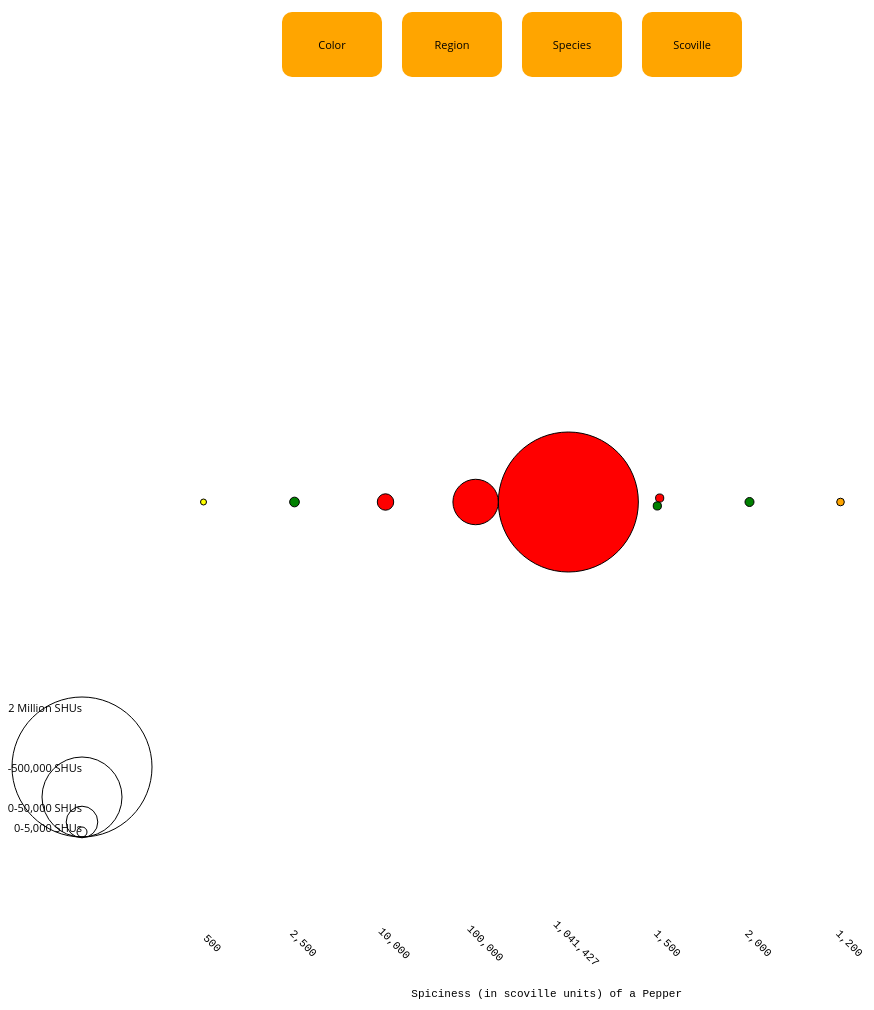
D3 v3 page, settled after 480 driven frames (8 s of simulated time); the page loaded 1 data file(s).


// ── pepperjava.js
//Define Margin
var width = document.getElementById('container').offsetWidth - 30,
    height = 1000,
    padding = 6, // separation between nodes
    maxRadius = 70, // maximum size of a circle
    minRadius = 3;

var svg = d3.select("body").append("svg")
          .attr("width", width)
          .attr("height", height);

var path, circle, force, nodes, locations, color, m, newlocations, scovilleLocations;

var div = d3.select("body").append("div")
    .attr('class', 'tooltip')
    .style("opacity", 0);

/******All of the following code up to function create_graph() is for the buttons.
    The same code is copied in the codeChange function because it doesn't
    work without it
******/
var bWidth = 100; //button width
var bHeight = 65; //button height
var bSpace = 20; //space between buttons
var x0 = document.getElementById('container').offsetWidth / 2 - 230; //x offset
var y0 = 10; //y offset

//button labels
var labels = ["Color", "Region", "Species", "Scoville"];

//colors for different button states 
var defaultColor = "Orange";
var hoverColor = "Yellow";
var pressedColor = "Red";

//container for all buttons
var allButtons = svg.append("g")
    .attr("id", "allButtons");

//groups for each button (which will hold a rect and text)
var buttonGroups = allButtons.selectAll("g.button")
    .data(labels)
    .enter()
    .append("g")
    .attr("class", "button")
    .style("cursor", "pointer")
    .on("click", function (d, i) {
        "use strict";
        updateButtonColors(d3.select(this), d3.select(this.parentNode));
        codeChange(d);
    })
    .on("mouseover", function () {
        "use strict";
        if (d3.select(this).select("rect").attr("fill") !== pressedColor) {
            d3.select(this)
                .select("rect")
                .attr("fill", hoverColor);
        }
    })
    .on("mouseout", function () {
        "use strict";
        if (d3.select(this).select("rect").attr("fill") !== pressedColor) {
            d3.select(this)
                .select("rect")
                .attr("fill", defaultColor);
        }
    });

//adding a rect to each toggle button group
//rx and ry give the rect rounded corner
buttonGroups.append("rect")
    .attr("class", "buttonRect")
    .attr("width", bWidth)
    .attr("height", bHeight)
    .attr("x", function (d, i) {"use strict"; return x0 + (bWidth + bSpace) * i; })
    .attr("y", y0)
    .attr("rx", 10) //rx and ry give the buttons rounded corners
    .attr("ry", 10)
    .attr("fill", defaultColor);

//adding text to each toggle button group, centered 
//within the toggle button rect
buttonGroups.append("text")
    .attr("class", "buttonText")
    .attr("font-family", "FontAwesome")
    .attr("font-size", "22px")
    .attr("x", function (d, i) {
        "use strict";
        return x0 + (bWidth + bSpace) * i + bWidth / 2;
    })
    .attr("y", y0 + bHeight / 2)
    .attr("text-anchor", "middle")
    .attr("dominant-baseline", "central")
    .attr("fill", "black")
    .text(function (d) {"use strict"; return d; });

codeChange("Scoville");
         
//x-axis
svg.append("g")
    .attr("class", "x axis")
    .attr("transform", "translate(0," + height + ")")
    .attr("width", bWidth)
    .attr("height", bHeight)
    .append("text")
    .attr("class", "label")
    .attr("y", -5)
    .attr("x", function (d, i) {"use strict"; return (x0 + (bWidth + bSpace) * i) + 400; })
    .style("text-anchor", "end")
    .attr("font-size", "16px")
    .text("Spiciness (in scoville units) of a Pepper");

function create_graph(category) {
    "use strict";
    d3.csv("peppers.csv", function (d) {
        return {
            name: d.name,
            min: +d.min,
            max: +d.max,
            region: d.region,
            country: d.country,
            species: d.species,
            color: d.color,
            picture: d.picture
        };
    },

    function (data) {
        locations = [];
        scovilleLocations = [];
        
        data.forEach(function (d) {
            if (category === "Region") {
                locations.push(d.region);
            }
            if (category === "Species") {
                locations.push(d.species);
            }
            if (category === "Color") {
                locations.push(d.color);
            }
            if (category === "Scoville") {
                locations.push(d.max);
            }
            
            scovilleLocations.push(d.max);
        });
        
        
        /* Here we figure out the maximum and minimum values of the Peppers' Scoville units */
        
        
        var minSpicy = d3.min(data, function (d) { return d.max; });
        var maxSpicy = d3.max(data, function (d) { return d.max; });
        var radiusScale = d3.scale.sqrt()
            .domain([minSpicy, maxSpicy])
            .range([minRadius, maxRadius]);

        newlocations = locations.filter(function(elem, pos) {
            return locations.indexOf(elem) === pos;
        });

        
        scovilleLocations = scovilleLocations.filter(function (elem, pos) {
            return scovilleLocations.indexOf(elem) === pos;
        }); 
        

        var x = d3.scale.ordinal()
            .domain(scovilleLocations)
            .rangePoints([150, width - 100], 1),

            legend = d3.svg.axis()
                .scale(x)
                .orient("top");
        
        var y = d3.scale.ordinal()
            .domain(newlocations)
            .rangePoints([100, height - 150], 1),

            ylegend = d3.svg.axis()
                .scale(y)
                .orient("left")
                .innerTickSize(-width)
                .outerTickSize(0)
                .tickPadding(10);
        
        legend.tickFormat(d3.format(","));
        
        
        nodes = data.map(function(d) {
            var j = scovilleLocations.indexOf(d.max);
            if (category == "Scoville") {
                var i = newlocations.indexOf(d.max);
            
                return {
                    name: d.name,
                    min: d.min,
                    max: d.max,
                    avg: (d.min + d.max)/2,
                    region: d.region,
                    country: d.country,
                    species: d.species,
                    actcolor: d.color,
                    radius: radiusScale(d.max),
                    cx: x(scovilleLocations[j]),
                    cy: height /2,
                    picture: d.picture
                };
            }   
            
            else {
            
                if (category === "Region")
                    var i = newlocations.indexOf(d.region);
                if (category == "Species")
                    var i = newlocations.indexOf(d.species);
                if (category == "Color")
                    var i = newlocations.indexOf(d.color);

                return {
                    name: d.name,
                    min: d.min,
                    max: d.max,
                    avg: (d.min + d.max)/2,
                    region: d.region,
                    country: d.country,
                    species: d.species,
                    actcolor: d.color,
                    radius: radiusScale(d.max),
                    cx: x(scovilleLocations[j]),
                    cy: y(newlocations[i]),
                    picture: d.picture
                };
            }
        });

        force = d3.layout.force()
            .nodes(nodes)
            .size([width, height])
            .gravity(0)
            .charge(0)
            .on("tick", tick)
            .start();
        

        var gLegend = svg.append("g")
            .attr("class", "x axis")
            .attr("transform", "translate(0, " + height * 0.95 + ")")
            .call(legend);
        
        gLegend.selectAll(".tick text")
            .attr("fill", function(d, i) {
                return '#000000';
            })
            .attr("transform", "rotate(45)");
        
        if (category !== "Scoville") {
        
            var newLegend = svg.append("g")
                .attr("class", "y axis");
            
            if (category === "Region") {
                newLegend.attr("transform", "translate(160,0)");

            }
            
            else if (category === "Species") {
                newLegend.attr("transform", "translate(110, 0)");
            }
            
            else {
                newLegend.attr("transform", "translate(100,0)");

            }
            
            newLegend.call(ylegend);

            newLegend.selectAll(".tick text")
                .attr("fill", function(d, i) {
                    return '#000000';
                });
        }

        circle = svg.append("g").selectAll("circle")
            .data(nodes)
            .enter().append("circle")
            .style("fill", function(d){
                return d.actcolor;
            })
            .on('mouseover', function(d) {
                div.transition()
                    .duration(200)
                    .style("opacity", .9);
                div.html("<center><font size='5'>" + d.name + "</font></center><br/><center><img src=" + d.picture + "></center>" + "<br/>Minimum SHU: <right>" + (d3.format(",")(d.min)) + "</right><br/>Maximum SHU: <right>" + (d3.format(",")(d.max)) + "</right><br/>Average SHU: <right>" + (d3.format(",")(d.avg)) + "</right><br/>Region: <right>" + d.region + "</right><br/>Country: <right>" + d.country + "</right><br/>Species: <right>" + d.species + "</right><br/>Color: <right>" + d.actcolor + "</right>")
                .style("left", (d3.event.pageX) + "px")
                .style("top", (d3.event.pageY-230) + "px");
            })
            .on("mousemove", function(d) {
                div.style("top", (event.pageY-230)+"px").style("left", (event.pageX)+"px");
            })
            .on('mouseout', function(d) {
                div.transition()
                .duration(500)
                .style("opacity", 0);
            })
            .call(force.drag);

        circle.transition()
            .duration(1000)
            .delay(function(d, i) { return i * 10; })
            .attrTween("r", function(d) {
                var i = d3.interpolate(0, d.radius);
                return function(t) { return d.radius = i(t); };
            });
        
        //Container for the legend
        var circleLegend = svg.append("g")
        
        // draw legend colored rectangles
        circleLegend.append("rect")
            .attr("width",bWidth*3)
            .attr("height",bHeight*3)
            .attr("x",function(d,i) {return (x0+(bWidth+bSpace)*i) - 400;})
            .attr("y",height-330)
            .attr("fill", "#E9ECF0")
            .attr("fill-opacity", "0.0")
            .style("stroke-size", "1px");
        
       circleLegend.append("circle")
            .attr("r", 70)
            .attr("cx", function(d,i) {return (x0+(bWidth+bSpace)*i) - 200;})
            .attr("cy", height-235)
            .style("fill", "white")
            .style("fill-opacity", "0.4");
        
        circleLegend.append("circle")
            .attr("r", 40)
            .attr("cx", function(d,i) {return (x0+(bWidth+bSpace)*i) - 200;})
            .attr("cy", height-205)
            .style("fill", "white")
            .style("fill-opacity", "0.0");

        circleLegend.append("circle")
            .attr("r", 15.8)
            .attr("cx", function(d,i) {return (x0+(bWidth+bSpace)*i) - 200;})
            .attr("cy", height-180)
            .style("fill", "white")
            .style("fill-opacity", "0.0");
        
        circleLegend.append("circle")
            .attr("r", 5)
            .attr("cx", function(d,i) {return (x0+(bWidth+bSpace)*i) - 200;})
            .attr("cy", height-170)
            .style("fill", "white")
            .style("fill-opacity", "0.0");

        circleLegend.append("text")
            .attr("class", "label")
            .attr("id","text1")
            .attr("x", function(d,i) {return (x0+(bWidth+bSpace)*i) - 200;})
            .attr("y", height-170)
            .style("text-anchor", "end")
            .text("0-5,000 SHUs");

        circleLegend.append("text")
            .attr("class", "label")
            .attr("id","text2")
            .attr("x", function(d,i) {return (x0+(bWidth+bSpace)*i) - 200;})
            .attr("y", height-190)
            .style("text-anchor", "end")
            .text("5,000-50,000 SHUs");
        
        circleLegend.append("text")
            .attr("class", "label")
            .attr("id","text3")
            .attr("x", function(d,i) {return (x0+(bWidth+bSpace)*i) - 200;})
            .attr("y", height-230)
            .style("text-anchor", "end")
            .text("50,000-500,000 SHUs");
        
        circleLegend.append("text")
            .attr("class", "label")
            .attr("id","text4")
            .attr("x", function(d,i) {return (x0+(bWidth+bSpace)*i) - 200;})
            .attr("y", height-290)
            .style("text-anchor", "end")
            .text("500,000-2 Million SHUs");
    }
)}

           
function tick(e) {
    circle.each(gravity(.2 * e.alpha))
        .each(collide(.5))
        .attr("cx", function(d) {
            return d.x;
        })
        .attr("cy", function(d) {
            return d.y;
        });
}

// Move nodes toward cluster focus.
function gravity(alpha) {
    return function(d) {
        d.y += (d.cy - d.y) * alpha;
        d.x += (d.cx - d.x) * alpha;
    };
}

// Resolve collisions between nodes.
function collide(alpha) {
    var quadtree = d3.geom.quadtree(nodes);
    return function(d) {
        var r = d.radius + maxRadius + padding,
            nx1 = d.x - r,
            nx2 = d.x + r,
            ny1 = d.y - r,
            ny2 = d.y + r;
        quadtree.visit(function(quad, x1, y1, x2, y2) {
            if (quad.point && (quad.point !== d)) {
                var x = d.x - quad.point.x,
                    y = d.y - quad.point.y,
                    l = Math.sqrt(x * x + y * y),
                    r = d.radius + quad.point.radius + (d.color !== quad.point.color) * padding;
                if (l < r) {
                    l = (l - r) / l * alpha;
                    d.x -= x *= l;
                    d.y -= y *= l;
                    quad.point.x += x;
                    quad.point.y += y;
                }
            }
            return x1 > nx2 || x2 < nx1 || y1 > ny2 || y2 < ny1;
        });
    };
}

function updateButtonColors(button, parent) {
    parent.selectAll("rect")
        .attr("fill",defaultColor)
    button.select("rect")
        .attr("fill",pressedColor)
}

function clear_graph(category) {
    nodes = {};
    links = [];
    newlocations = [];
    svg.selectAll('.tick text').remove();
    svg.selectAll('.tick line').remove();
    svg.selectAll('circle').remove();
    d3.select("#text1").remove();
    d3.select("#text2").remove();
    d3.select("#text3").remove();
    d3.select("#text4").remove();

    
}

function codeChange(category) {
    clear_graph(category);
    create_graph(category);
}


### data: peppers.csv
name, min, max, origin, species, color
banana pepper, 0, 500, South America, annuum, yellow
anaheim pepper500, 500, 2500, Mexico, annuum, green
fresno pepper, 2500, 10000, USA, annuum, red
thai pepper, 50000, 100000, Thailand, annuum, red
ghost pepper, 855000, 1041427, India, chinense, red
ancho pepper, 1000, 1500, Mexico, annuum, red
poblano pepper, 1000, 1500, Mexico, annuum, green
guindilla pepper, 1000, 2000, Spain, annuum, green
peppadew pepper, 1100, 1200, Africa, baccatum, orange